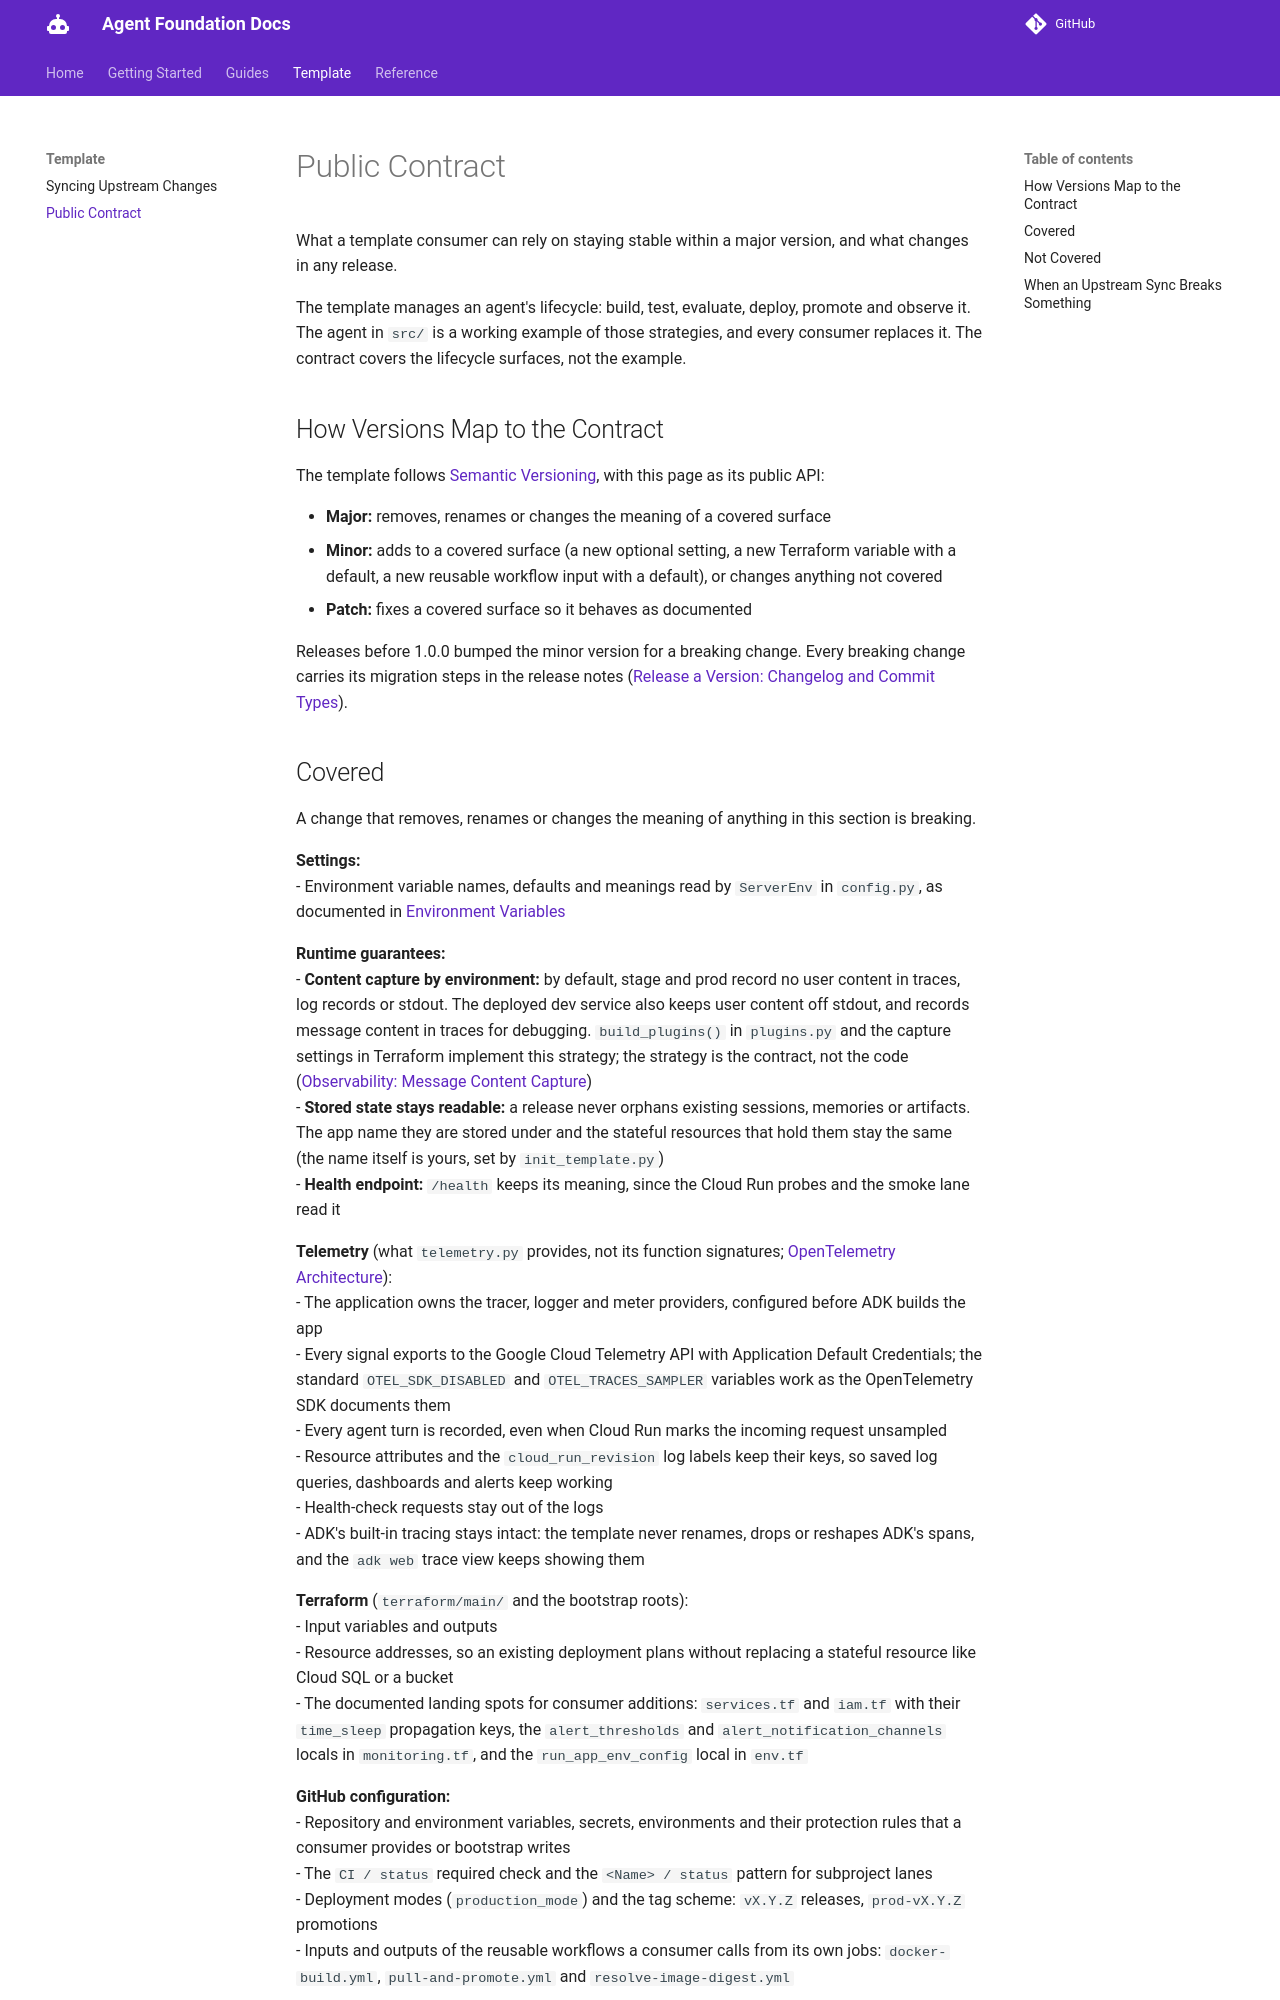

repository: doughayden/agent-foundation · page: public-contract/index.html · generator: mkdocs

# Public Contract

What a template consumer can rely on staying stable within a major version, and what changes in any release.

The template manages an agent's lifecycle: build, test, evaluate, deploy, promote and observe it. The agent in `src/` is a working example of those strategies, and every consumer replaces it. The contract covers the lifecycle surfaces, not the example.

## How Versions Map to the Contract

The template follows [Semantic Versioning](https://semver.org/spec/v2.0.0.html), with this page as its public API:

- **Major:** removes, renames or changes the meaning of a covered surface
- **Minor:** adds to a covered surface (a new optional setting, a new Terraform variable with a default, a new reusable workflow input with a default), or changes anything not covered
- **Patch:** fixes a covered surface so it behaves as documented

Releases before 1.0.0 bumped the minor version for a breaking change. Every breaking change carries its migration steps in the release notes ([Release a Version: Changelog and Commit Types](releasing.md#changelog-and-commit-types)).
